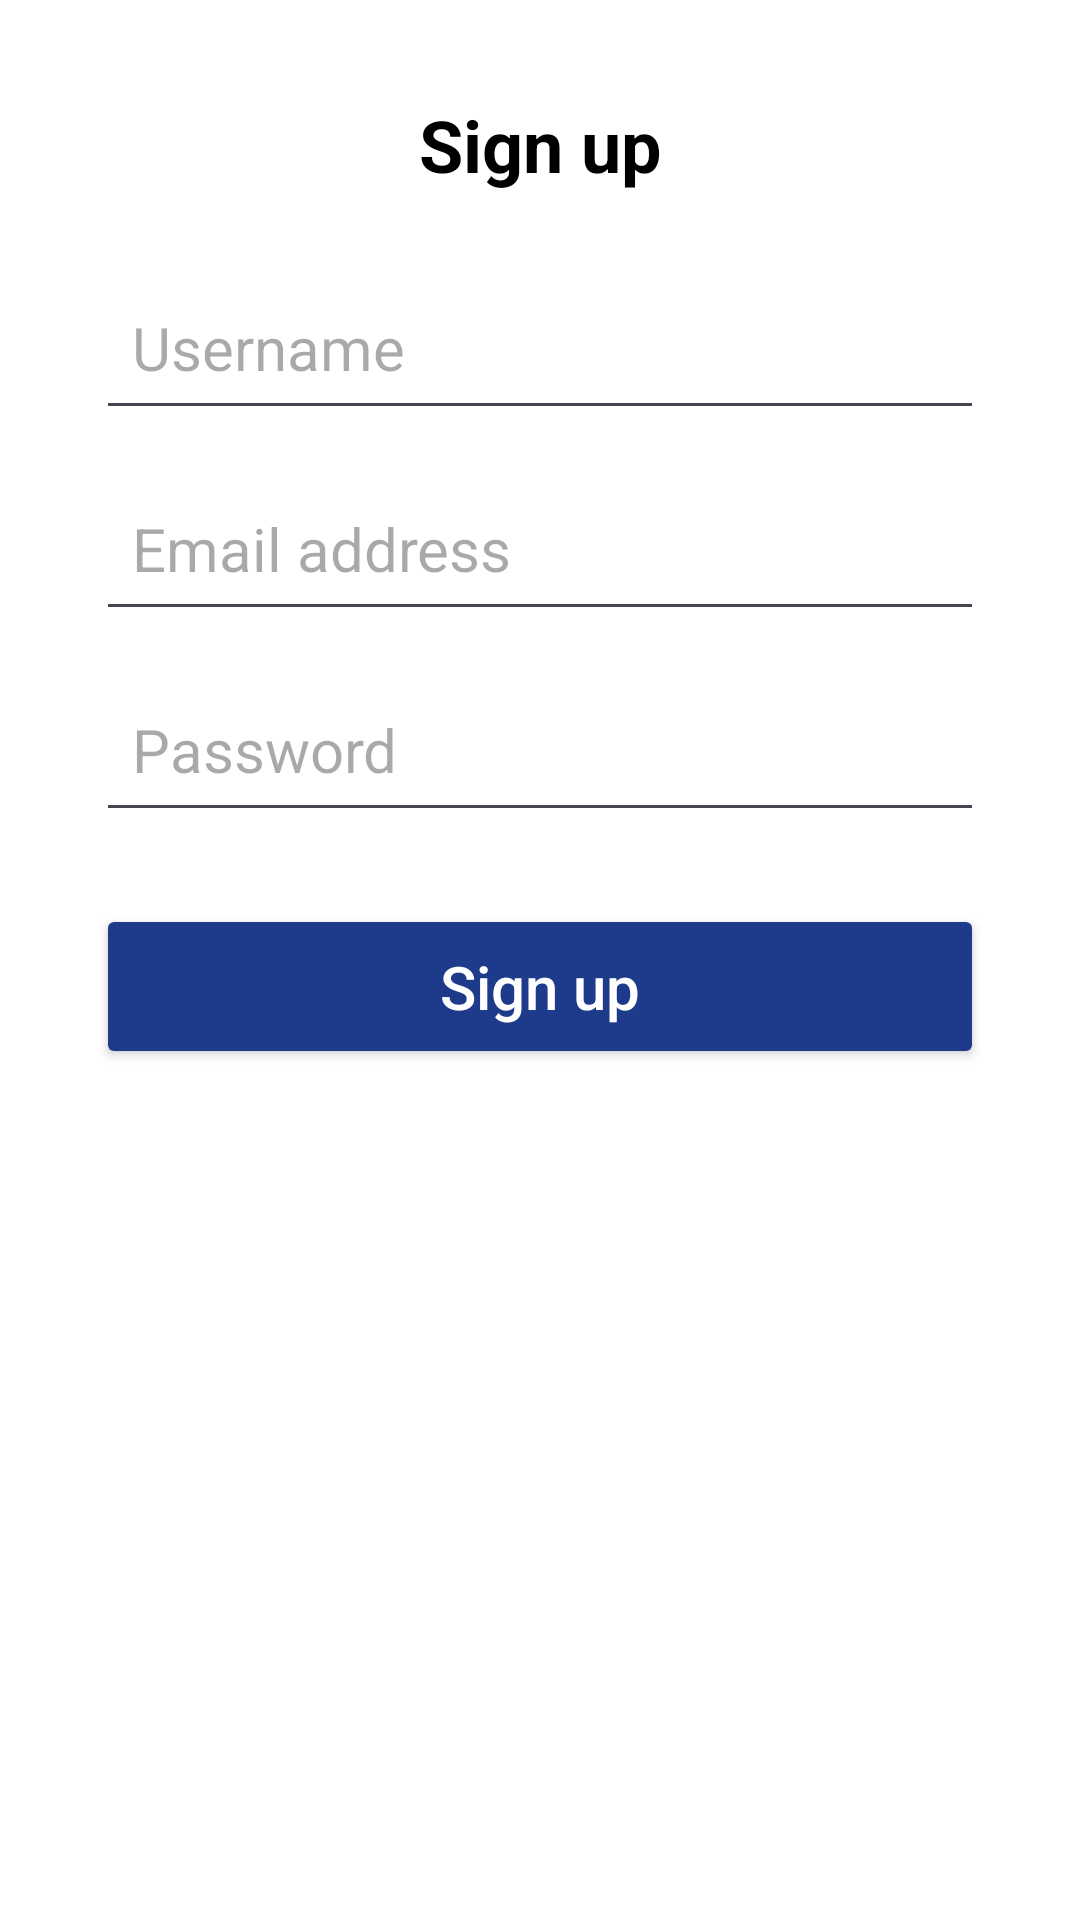

This screen was rendered from an Android layout file. Write that file and the resources it references.
<!-- AndroidManifest.xml: application theme Theme.ACCOUNTINGMASTER -->
<!-- res/layout/activity_register.xml -->
<?xml version="1.0" encoding="utf-8"?>
<androidx.constraintlayout.widget.ConstraintLayout
    xmlns:android="http://schemas.android.com/apk/res/android"
    xmlns:app="http://schemas.android.com/apk/res-auto"
    xmlns:tools="http://schemas.android.com/tools"
    android:layout_width="match_parent"
    android:layout_height="match_parent"
    android:background="@android:color/white"
    tools:context=".auth.RegisterActivity">


    <TextView
        android:id="@+id/textViewTitle"
        android:layout_width="wrap_content"
        android:layout_height="wrap_content"
        android:text="Sign up"
        android:textSize="24sp"
        android:textStyle="bold"
        android:textColor="#000000"
        android:layout_marginTop="32dp"
        app:layout_constraintTop_toTopOf="parent"
        app:layout_constraintStart_toStartOf="parent"
        app:layout_constraintEnd_toEndOf="parent"/>

    <EditText
        android:id="@+id/editTextUsername"
        android:layout_width="0dp"
        android:layout_height="55dp"
        android:hint="Username"
        android:textSize="20sp"
        android:padding="12dp"
        app:layout_constraintTop_toBottomOf="@id/textViewTitle"
        app:layout_constraintStart_toStartOf="parent"
        app:layout_constraintEnd_toEndOf="parent"
        android:layout_marginTop="24dp"
        android:layout_marginStart="32dp"
        android:layout_marginEnd="32dp"/>


    
    <EditText
        android:id="@+id/editTextEmail"
        android:layout_width="0dp"
        android:layout_height="55dp"
        android:hint="Email address"
        android:inputType="textEmailAddress"
        android:textSize="20sp"
        android:padding="12dp"
        app:layout_constraintTop_toBottomOf="@id/editTextUsername"
        app:layout_constraintStart_toStartOf="parent"
        app:layout_constraintEnd_toEndOf="parent"
        android:layout_marginTop="12dp"
        android:layout_marginStart="32dp"
        android:layout_marginEnd="32dp"/>


    
    <EditText
        android:id="@+id/editTextPassword"
        android:layout_width="0dp"
        android:layout_height="55dp"
        android:hint="Password"
        android:textSize="20sp"
        android:inputType="textPassword"
        android:padding="12dp"
        app:layout_constraintTop_toBottomOf="@id/editTextEmail"
        app:layout_constraintStart_toStartOf="parent"
        app:layout_constraintEnd_toEndOf="parent"
        android:layout_marginTop="12dp"
        android:layout_marginStart="32dp"
        android:layout_marginEnd="32dp"/>


    
    <Button
        android:id="@+id/buttonRegister"
        android:layout_width="0dp"
        android:layout_height="55dp"
        android:text="Sign up"
        android:textAllCaps="false"
        android:textSize="20sp"
        android:textColor="@android:color/white"
        android:backgroundTint="#1E3A8A"
        app:cornerRadius="28dp"
        android:layout_marginTop="24dp"
        android:layout_marginStart="32dp"
        android:layout_marginEnd="32dp"
        app:layout_constraintTop_toBottomOf="@id/editTextPassword"
        app:layout_constraintStart_toStartOf="parent"
        app:layout_constraintEnd_toEndOf="parent"/>

</androidx.constraintlayout.widget.ConstraintLayout>
<!-- resources referenced by this layout -->
<resources>
  <style name="Theme.ACCOUNTINGMASTER" parent="Base.Theme.ACCOUNTINGMASTER" />
  <style name="Base.Theme.ACCOUNTINGMASTER" parent="Theme.Material3.DayNight.NoActionBar">
          
          
      </style>
</resources>
